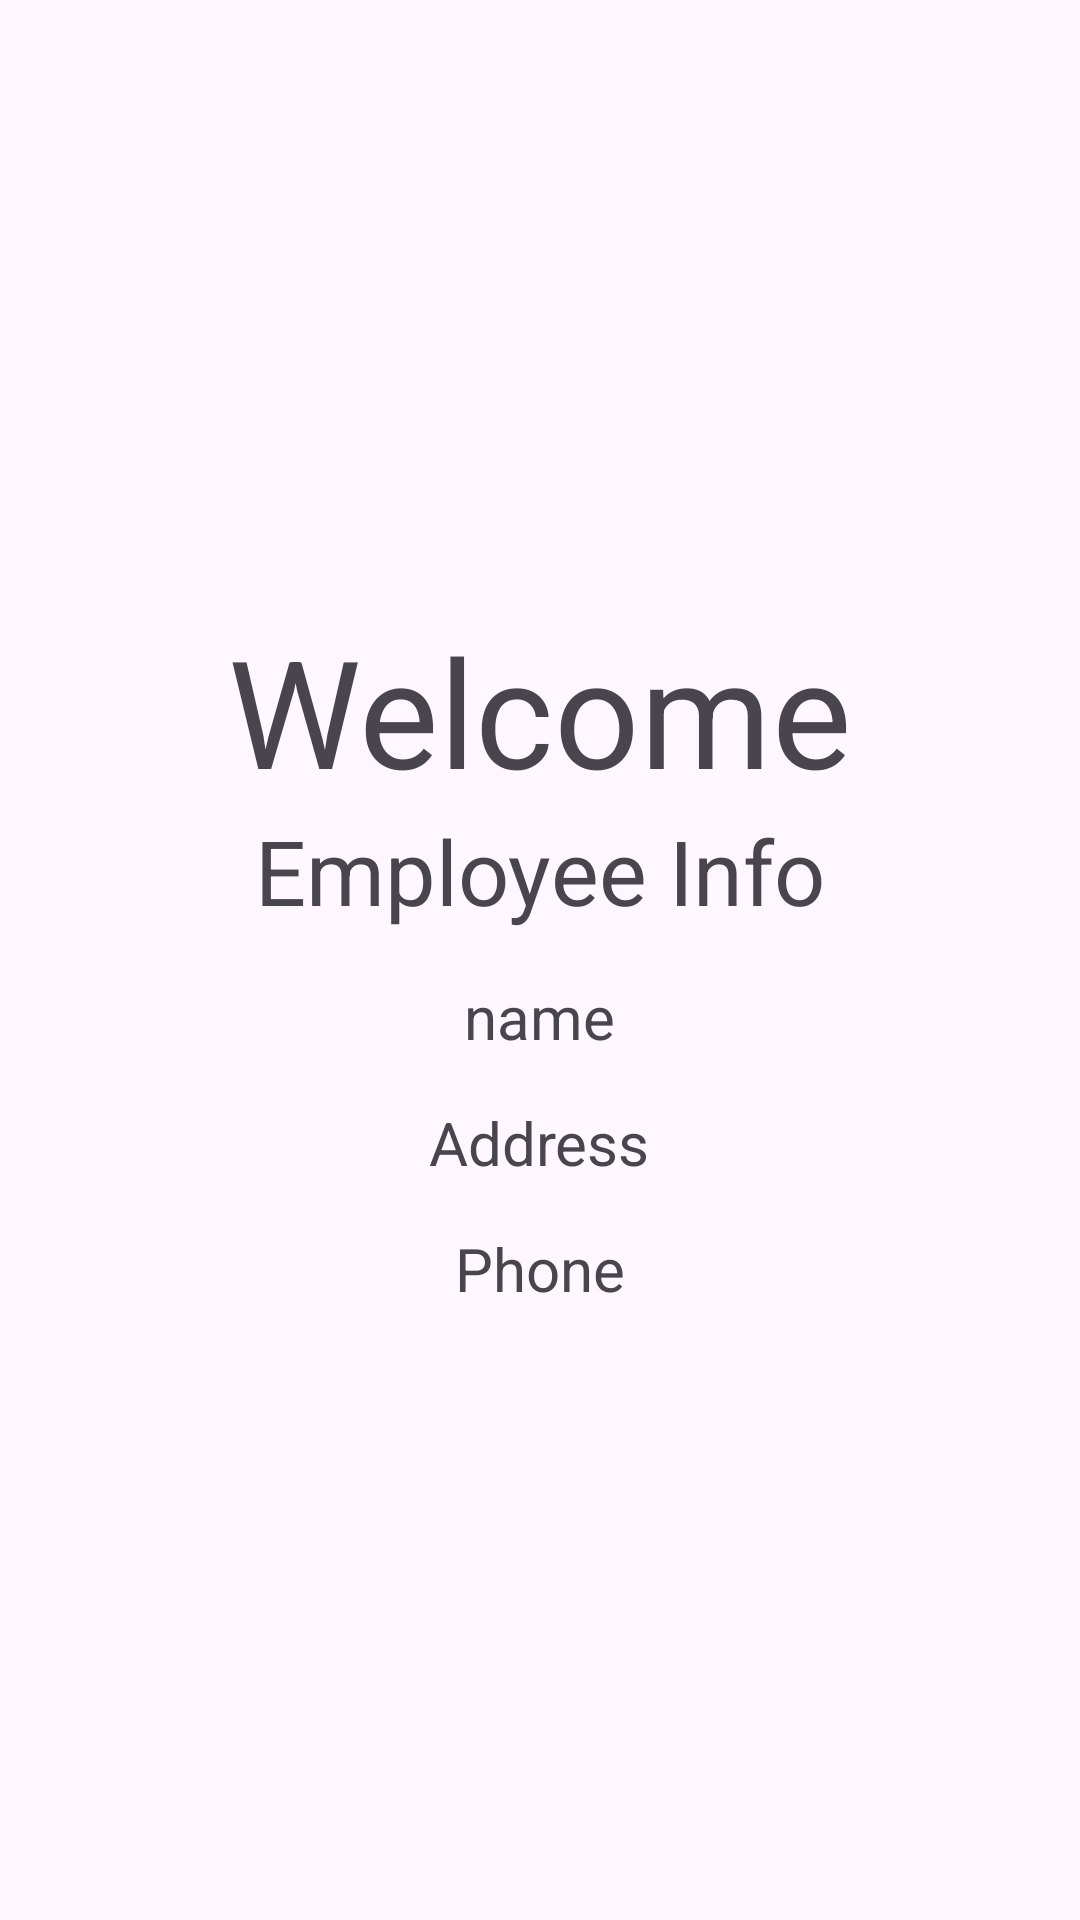

Android layout source for this screen:
<!-- AndroidManifest.xml: application theme Theme.Cse227 -->
<!-- res/layout/activity_show_detail.xml -->
<?xml version="1.0" encoding="utf-8"?>
<LinearLayout xmlns:android="http://schemas.android.com/apk/res/android"
    xmlns:app="http://schemas.android.com/apk/res-auto"
    xmlns:tools="http://schemas.android.com/tools"
    android:layout_width="match_parent"
    android:layout_height="match_parent"
    android:orientation="vertical"
    android:gravity="center"
    tools:context=".ShowDetail">

    <TextView
        android:id="@+id/textView"
        android:layout_width="wrap_content"
        android:layout_height="wrap_content"
        android:text="Welcome"
        android:textSize="50dp"
        tools:ignore="MissingConstraints" />
    <TextView
        android:id="@+id/Emp"
        android:layout_width="wrap_content"
        android:layout_height="wrap_content"
        android:text="Employee Info"
        android:textSize="30dp"
        tools:ignore="MissingConstraints" />
    <TextView
        android:id="@+id/empName"
        android:layout_width="wrap_content"
        android:layout_height="wrap_content"
        android:text="name"
        android:textSize="20dp"
        android:layout_marginTop="15dp"
        tools:ignore="MissingConstraints" />
    <TextView
        android:id="@+id/empAdd"
        android:layout_width="wrap_content"
        android:layout_height="wrap_content"
        android:text="Address"
        android:textSize="20dp"
        android:layout_marginTop="15dp"
        tools:ignore="MissingConstraints" />
    <TextView
        android:id="@+id/empPhn"
        android:layout_width="wrap_content"
        android:layout_height="wrap_content"
        android:text="Phone"
        android:textSize="20dp"
        android:layout_marginTop="15dp"
        tools:ignore="MissingConstraints" />

</LinearLayout>
<!-- resources referenced by this layout -->
<resources>
  <style name="Theme.Cse227" parent="Base.Theme.Cse227" />
  <style name="Base.Theme.Cse227" parent="Theme.Material3.DayNight.NoActionBar">
          
          
      </style>
</resources>
